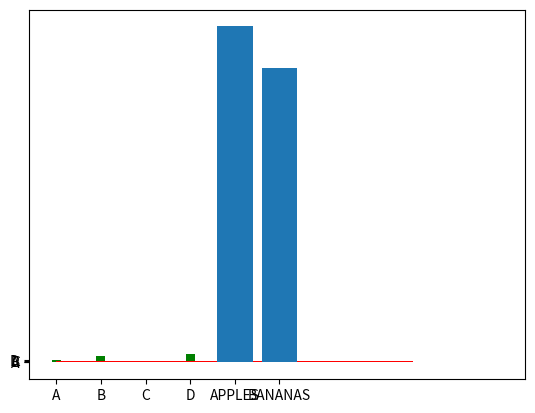

Reproduce this figure in Python.
import matplotlib.pyplot as plt
import numpy as np

x = np.array(["A", "B", "C", "D"])
y = np.array([3, 8, 1, 10])

# vertical bar me width hoti hai
plt.bar(x,y,color="green",width=0.2)
plt.show()

# horizontal bar me height 
plt.barh(x,y,color = "red",height=0.2)
plt.show()


# other example
x = ["APPLES", "BANANAS"]
y = [400, 350]

plt.bar(x, y)
plt.show()